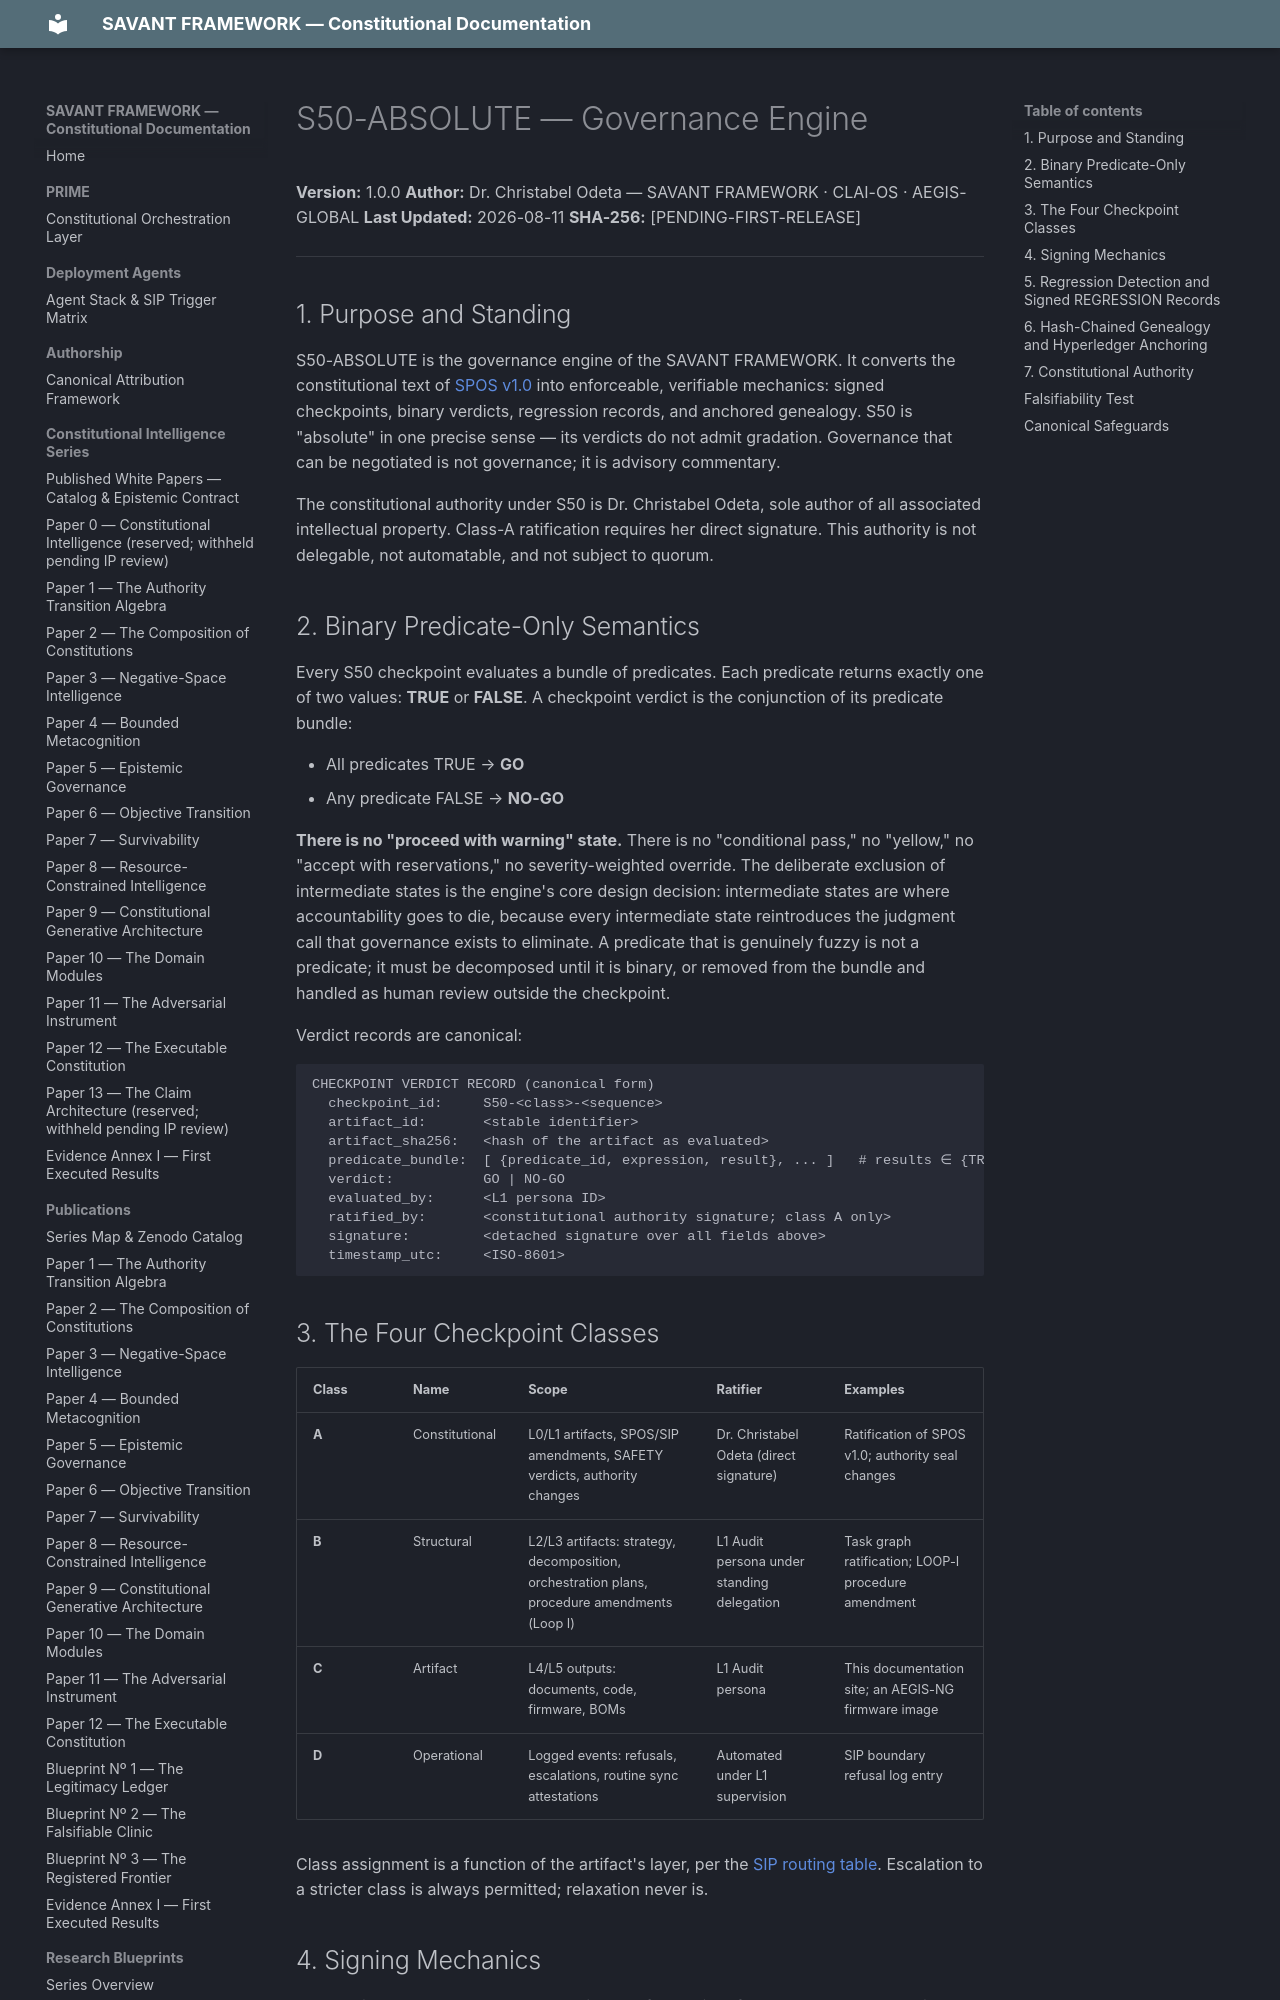

repository: SAVANT-FRAMEWORK/savant-docs · page: architecture/s50-absolute/index.html · generator: mkdocs

---
title: S50-ABSOLUTE — Governance Engine
description: Binary, signed, hash-chained governance for every artifact in the SAVANT FRAMEWORK.
---

# S50-ABSOLUTE — Governance Engine

**Version:** 1.0.0
**Author:** Dr. Christabel Odeta — SAVANT FRAMEWORK · CLAI-OS · AEGIS-GLOBAL
**Last Updated:** 2026-08-11
**SHA-256:** [PENDING-FIRST-RELEASE]

---

## 1. Purpose and Standing

S50-ABSOLUTE is the governance engine of the SAVANT FRAMEWORK. It converts the constitutional text of [SPOS v1.0](spos-v1.0.md) into enforceable, verifiable mechanics: signed checkpoints, binary verdicts, regression records, and anchored genealogy. S50 is "absolute" in one precise sense — its verdicts do not admit gradation. Governance that can be negotiated is not governance; it is advisory commentary.

The constitutional authority under S50 is Dr. Christabel Odeta, sole author of all associated intellectual property. Class-A ratification requires her direct signature. This authority is not delegable, not automatable, and not subject to quorum.

## 2. Binary Predicate-Only Semantics

Every S50 checkpoint evaluates a bundle of predicates. Each predicate returns exactly one of two values: **TRUE** or **FALSE**. A checkpoint verdict is the conjunction of its predicate bundle:

- All predicates TRUE → **GO**
- Any predicate FALSE → **NO-GO**

**There is no "proceed with warning" state.** There is no "conditional pass," no "yellow," no "accept with reservations," no severity-weighted override. The deliberate exclusion of intermediate states is the engine's core design decision: intermediate states are where accountability goes to die, because every intermediate state reintroduces the judgment call that governance exists to eliminate. A predicate that is genuinely fuzzy is not a predicate; it must be decomposed until it is binary, or removed from the bundle and handled as human review outside the checkpoint.

Verdict records are canonical:

```
CHECKPOINT VERDICT RECORD (canonical form)
  checkpoint_id:     S50-<class>-<sequence>
  artifact_id:       <stable identifier>
  artifact_sha256:   <hash of the artifact as evaluated>
  predicate_bundle:  [ {predicate_id, expression, result}, ... ]   # results ∈ {TRUE, FALSE}
  verdict:           GO | NO-GO
  evaluated_by:      <L1 persona ID>
  ratified_by:       <constitutional authority signature; class A only>
  signature:         <detached signature over all fields above>
  timestamp_utc:     <ISO-8601>
```

## 3. The Four Checkpoint Classes

| Class | Name | Scope | Ratifier | Examples |
|---|---|---|---|---|
| **A** | Constitutional | L0/L1 artifacts, SPOS/SIP amendments, SAFETY verdicts, authority changes | Dr. Christabel Odeta (direct signature) | Ratification of SPOS v1.0; authority seal changes |
| **B** | Structural | L2/L3 artifacts: strategy, decomposition, orchestration plans, procedure amendments (Loop I) | L1 Audit persona under standing delegation | Task graph ratification; LOOP-I procedure amendment |
| **C** | Artifact | L4/L5 outputs: documents, code, firmware, BOMs | L1 Audit persona | This documentation site; an AEGIS-NG firmware image |
| **D** | Operational | Logged events: refusals, escalations, routine sync attestations | Automated under L1 supervision | SIP boundary refusal log entry |

Class assignment is a function of the artifact's layer, per the [SIP routing table](sip-v1.0.md#4-routing-table-trigger-spos-layer-checkpoint-class). Escalation to a stricter class is always permitted; relaxation never is.
